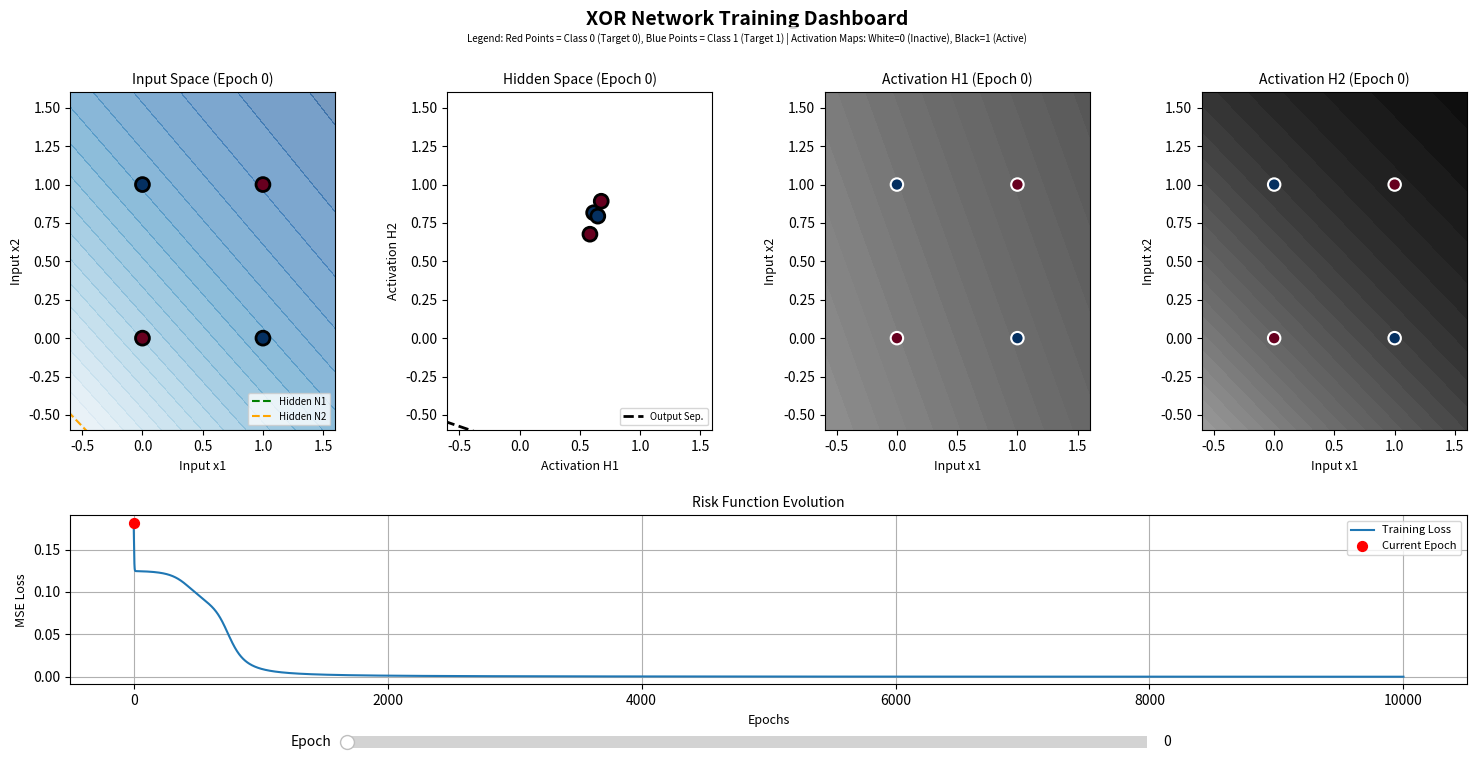

This figure's Python source:
import numpy as np
import matplotlib.pyplot as plt
from matplotlib.widgets import Slider

# Funzione di attivazione sigmoid e sua derivata
def sigmoid(x):
    return 1 / (1 + np.exp(-x))
def sigmoid_derivative(x):
    return x * (1 - x)

class XORNetwork:
    def __init__(self):
        # Inizializzazione random dei pesi e dei bias
        self.W1 = np.random.uniform(size=(2, 2)) 
        self.b1 = np.random.uniform(size=(1, 2))
        self.W2 = np.random.uniform(size=(2, 1))
        self.b2 = np.random.uniform(size=(1, 1))
        # Per salvare i valori della loss function
        self.loss_history = []

    def forward(self, X):
        # Calcolo esplicito di tutti i layer della rete
        self.z1 = np.dot(X, self.W1) + self.b1
        self.a1 = sigmoid(self.z1) 
        self.z2 = np.dot(self.a1, self.W2) + self.b2
        self.output = sigmoid(self.z2)
        return self.output

    def backward(self, X, y, learning_rate):
        # Errore rispetto all'output
        output_error = y - self.output
        output_delta = output_error * sigmoid_derivative(self.output)
        
        # Errore retropropagato all'hidden layer
        hidden_error = output_delta.dot(self.W2.T)
        hidden_delta = hidden_error * sigmoid_derivative(self.a1)
        
        # Aggiornamento pesi e bias
        self.W2 += self.a1.T.dot(output_delta) * learning_rate
        self.b2 += np.sum(output_delta, axis=0, keepdims=True) * learning_rate
        self.W1 += X.T.dot(hidden_delta) * learning_rate
        self.b1 += np.sum(hidden_delta, axis=0, keepdims=True) * learning_rate

    def train(self, X, y, learning_rate):
        output = self.forward(X)
        self.backward(X, y, learning_rate)
        loss = 0.5 * np.mean((y - output) ** 2)
        self.loss_history.append(loss)

# Visualizzazione dei risultati della rete
def plot_results(net, epoch, ax_surface, ax_hidden, ax_act1, ax_act2, X, y):
    # Creazione griglia
    xx, yy = np.meshgrid(np.linspace(-5, 5, 100), np.linspace(-5, 5, 100))
    grid = np.c_[xx.ravel(), yy.ravel()]
    
    # -- Input layer --
    # Ricalcolo forward pass sulla griglia
    z1_grid = np.dot(grid, net.W1) + net.b1
    a1_grid = sigmoid(z1_grid)
    z2_grid = np.dot(a1_grid, net.W2) + net.b2
    preds = sigmoid(z2_grid).reshape(xx.shape)

    # Plot dello spazio di input con decision boundary
    ax_surface.contourf(xx, yy, preds, levels=50, cmap="RdBu", alpha=0.6)
    ax_surface.scatter(X[:,0], X[:,1], c=y.ravel(), cmap="RdBu", edgecolors='black', s=100, linewidth=2)
    ax_surface.set_title(f"Input Space (Epoch {epoch})", fontsize=10)
    ax_surface.set_xlabel("Input x1", fontsize=9)
    ax_surface.set_ylabel("Input x2", fontsize=9)
    ax_surface.set_xlim(-0.6, 1.6)
    ax_surface.set_ylim(-0.6, 1.6)
    
    # Disegno le linee dei neuroni dell'hidden layer
    # Equazione neurone: w1*x + w2*y + b = 0  =>  y = -(w1*x + b) / w2
    x_line = np.linspace(-5, 5, 100)
    colors = ['green', 'orange']
    # Per ogni neurone nell'hidden layer
    for i in range(2): 
        w_x, w_y = net.W1[0, i], net.W1[1, i]
        b = net.b1[0, i]
        # Evita divisione per zero
        if abs(w_y) > 0.001: 
            # Calcolo e plotto y per la linea di decisione
            y_line = -(w_x * x_line + b) / w_y
            ax_surface.plot(x_line, y_line, color=colors[i], linestyle='--', label=f'Hidden N{i+1}')
    ax_surface.legend(loc='lower right', fontsize='x-small')

    # -- Hidden layer --
    # Calcoliamo dove finiscono i 4 punti XOR nello spazio nascosto
    _, hidden_points = list(zip(*[ (net.forward(x.reshape(1,2)), net.a1[0]) for x in X ]))
    hidden_points = np.array(hidden_points)
    
    # Plot dell'hidden layer space
    ax_hidden.scatter(hidden_points[:,0], hidden_points[:,1], c=y.ravel(), cmap="RdBu", edgecolors='black', s=100, linewidth=2)
    ax_hidden.set_title(f"Hidden Space (Epoch {epoch})", fontsize=10)
    ax_hidden.set_xlabel("Activation H1", fontsize=9)
    ax_hidden.set_ylabel("Activation H2", fontsize=9)
    ax_hidden.set_xlim(-0.6, 1.6)
    ax_hidden.set_ylim(-0.6, 1.6)

    # Disegno la linea di separazione del neurone di output
    # Equazione output: v1*h1 + v2*h2 + c = 0 -> h2 = -(v1*h1 + c) / v2 (dove h1, h2 sono gli assi qui)
    v1, v2 = net.W2[0, 0], net.W2[1, 0]
    c = net.b2[0, 0]
    
    h_line = np.linspace(-5, 5, 100)
     # Evita divisione per zero
    if abs(v2) > 0.001:
        # Calcolo e plotto y per la linea di decisione
        v_line = -(v1 * h_line + c) / v2
        ax_hidden.plot(h_line, v_line, color='black', linestyle='--', linewidth=2, label='Output Sep.')
    ax_hidden.legend(loc='lower right', fontsize='x-small')

    # -- Activation maps dei neuroni dell'hidden layer --
    # Activation Neuron 1
    act1 = a1_grid[:, 0].reshape(xx.shape)
    ax_act1.contourf(xx, yy, act1, levels=50, cmap="Greys", vmin=0, vmax=1)
    ax_act1.scatter(X[:,0], X[:,1], c=y.ravel(), cmap="RdBu", edgecolors='white', s=80, linewidth=1.5)
    ax_act1.set_title(f"Activation H1 (Epoch {epoch})", fontsize=10)
    ax_act1.set_xlabel("Input x1", fontsize=9)
    ax_act1.set_ylabel("Input x2", fontsize=9)
    ax_act1.set_xlim(-0.6, 1.6)
    ax_act1.set_ylim(-0.6, 1.6)

    # Activation Neuron 2
    act2 = a1_grid[:, 1].reshape(xx.shape)
    ax_act2.contourf(xx, yy, act2, levels=50, cmap="Greys", vmin=0, vmax=1)
    ax_act2.scatter(X[:,0], X[:,1], c=y.ravel(), cmap="RdBu", edgecolors='white', s=80, linewidth=1.5)
    ax_act2.set_title(f"Activation H2 (Epoch {epoch})", fontsize=10)
    ax_act2.set_xlabel("Input x1", fontsize=9)
    ax_act2.set_ylabel("Input x2", fontsize=9)
    ax_act2.set_xlim(-0.6, 1.6)
    ax_act2.set_ylim(-0.6, 1.6)

# Funzione di aggiornamento dei grafici allo spostamento dello slider
def update(val, slider, net_history, net, ax1, ax2, ax3, ax4, ax_loss, fig, X, y):
    # Prendo valore indice dello slider (numero epoch)
    idx = int(slider.val)
    state = net_history[idx]
    slider.valtext.set_text(f"{state['epoch']}")
    
    # Ripristina pesi per la visualizzazione
    net.W1, net.b1 = state['W1'], state['b1']
    net.W2, net.b2 = state['W2'], state['b2']
    
    # Pulisci e ridisegna
    ax1.clear(); ax2.clear(); ax3.clear(); ax4.clear(); ax_loss.clear()
    plot_results(net, state['epoch'], ax1, ax2, ax3, ax4, X, y)
    
    # Plot Loss
    full_loss = net_history[-1]['loss']
    ax_loss.plot(full_loss, label='Training Loss')
    # Marker corrente
    curr_loss_val = full_loss[state['epoch']] if state['epoch'] < len(full_loss) else full_loss[-1]
    ax_loss.scatter(state['epoch'], curr_loss_val, color='red', s=50, zorder=5, label='Current Epoch')
    ax_loss.set_title("Risk Function Evolution", fontsize=10)
    ax_loss.set_xlabel("Epochs", fontsize=9)
    ax_loss.set_ylabel("MSE Loss", fontsize=9)
    ax_loss.legend(fontsize=8)
    ax_loss.grid(True)
    
    fig.canvas.draw_idle()

if __name__ == "__main__":    
    
    #Parametri rete e training
    LEARNING_RATE = 0.5 
    EPOCHS = 10000      
    SNAPSHOTS = [0, 500, 2000, 10000] 
    X = np.array([[0, 0], [0, 1], [1, 0], [1, 1]]) 
    y = np.array([[0], [1], [1], [0]])
    net_history = []        
    
    net = XORNetwork()

    # Training della rete e salvataggio degli snapshots
    for epoch in range(EPOCHS + 1):
        net.train(X, y, LEARNING_RATE)
        if epoch in SNAPSHOTS:
            net_history.append({
                'epoch': epoch,
                'W1': net.W1.copy(), 'b1': net.b1.copy(),
                'W2': net.W2.copy(), 'b2': net.b2.copy(),
                'loss': list(net.loss_history)
            })

    # Creazione figura e layout
    fig = plt.figure(figsize=(16, 8))
    plt.subplots_adjust(left=0.077, right=0.95, bottom=0.137, top=0.877, hspace=0.336, wspace=0.423)
    fig.suptitle("XOR Network Training Dashboard", fontsize=14, fontweight='bold')
    fig.text(0.5, 0.94, "Legend: Red Points = Class 0 (Target 0), Blue Points = Class 1 (Target 1) | Activation Maps: White=0 (Inactive), Black=1 (Active)", 
             ha='center', fontsize=7, bbox=dict(facecolor='white', alpha=0.8, edgecolor='none'))
    
    # Creazione griglia per tutti i grafici
    gs = fig.add_gridspec(2, 4, height_ratios=[2, 1])
    ax1 = fig.add_subplot(gs[0, 0])
    ax2 = fig.add_subplot(gs[0, 1])
    ax3 = fig.add_subplot(gs[0, 2])
    ax4 = fig.add_subplot(gs[0, 3])
    ax_loss = fig.add_subplot(gs[1, :])

    # Slider
    ax_slider = plt.axes([0.25, 0.05, 0.5, 0.03])
    slider = Slider(ax_slider, 'Epoch', 0, len(net_history)-1, valinit=0, valstep=1)
    # Funzione di callback per lo slider che richiama update (con il val = valore corrente nello slider)
    slider.on_changed(lambda val: update(val, slider, net_history, net, ax1, ax2, ax3, ax4, ax_loss, fig, X, y))

    # Plot iniziale con val = 0
    update(0, slider, net_history, net, ax1, ax2, ax3, ax4, ax_loss, fig, X, y)
    plt.show()
